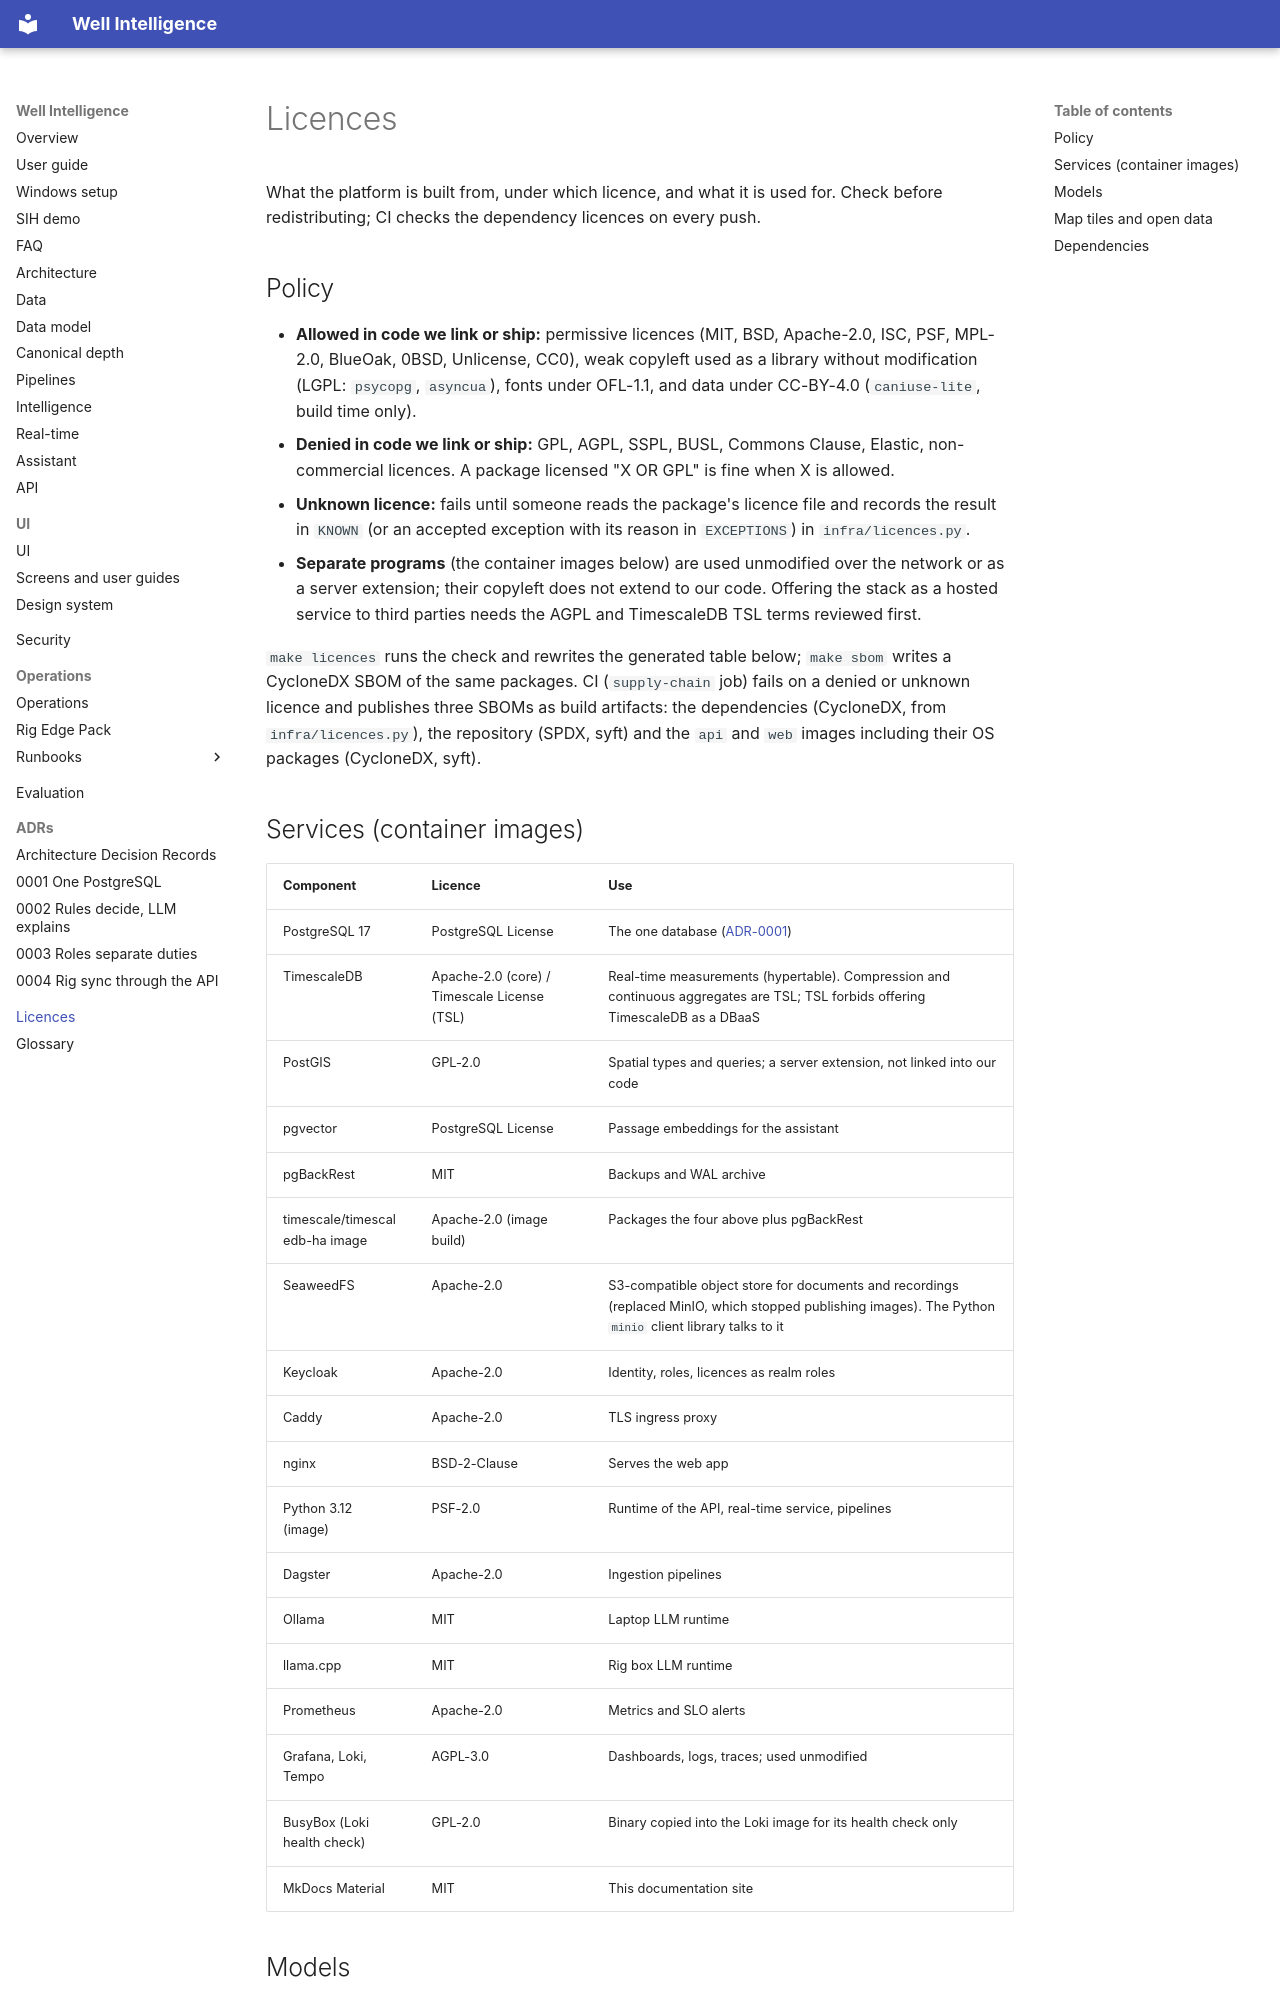

repository: mak3012/SIH_2026 · page: licences/index.html · generator: mkdocs

# Licences

What the platform is built from, under which licence, and what it is used for. Check before
redistributing; CI checks the dependency licences on every push.

## Policy

- **Allowed in code we link or ship:** permissive licences (MIT, BSD, Apache-2.0, ISC, PSF,
  MPL-2.0, BlueOak, 0BSD, Unlicense, CC0), weak copyleft used as a library without
  modification (LGPL: `psycopg`, `asyncua`), fonts under OFL-1.1, and data under CC-BY-4.0
  (`caniuse-lite`, build time only).
- **Denied in code we link or ship:** GPL, AGPL, SSPL, BUSL, Commons Clause, Elastic, non-commercial
  licences. A package licensed "X OR GPL" is fine when X is allowed.
- **Unknown licence:** fails until someone reads the package's licence file and records the
  result in `KNOWN` (or an accepted exception with its reason in `EXCEPTIONS`) in
  `infra/licences.py`.
- **Separate programs** (the container images below) are used unmodified over the network or as
  a server extension; their copyleft does not extend to our code. Offering the stack as a hosted
  service to third parties needs the AGPL and TimescaleDB TSL terms reviewed first.

`make licences` runs the check and rewrites the generated table below; `make sbom` writes a
CycloneDX SBOM of the same packages. CI (`supply-chain` job) fails on a denied or unknown
licence and publishes three SBOMs as build artifacts: the dependencies (CycloneDX, from `infra/licences.py`), the repository (SPDX, syft)
and the `api` and `web` images including their OS packages (CycloneDX, syft).
